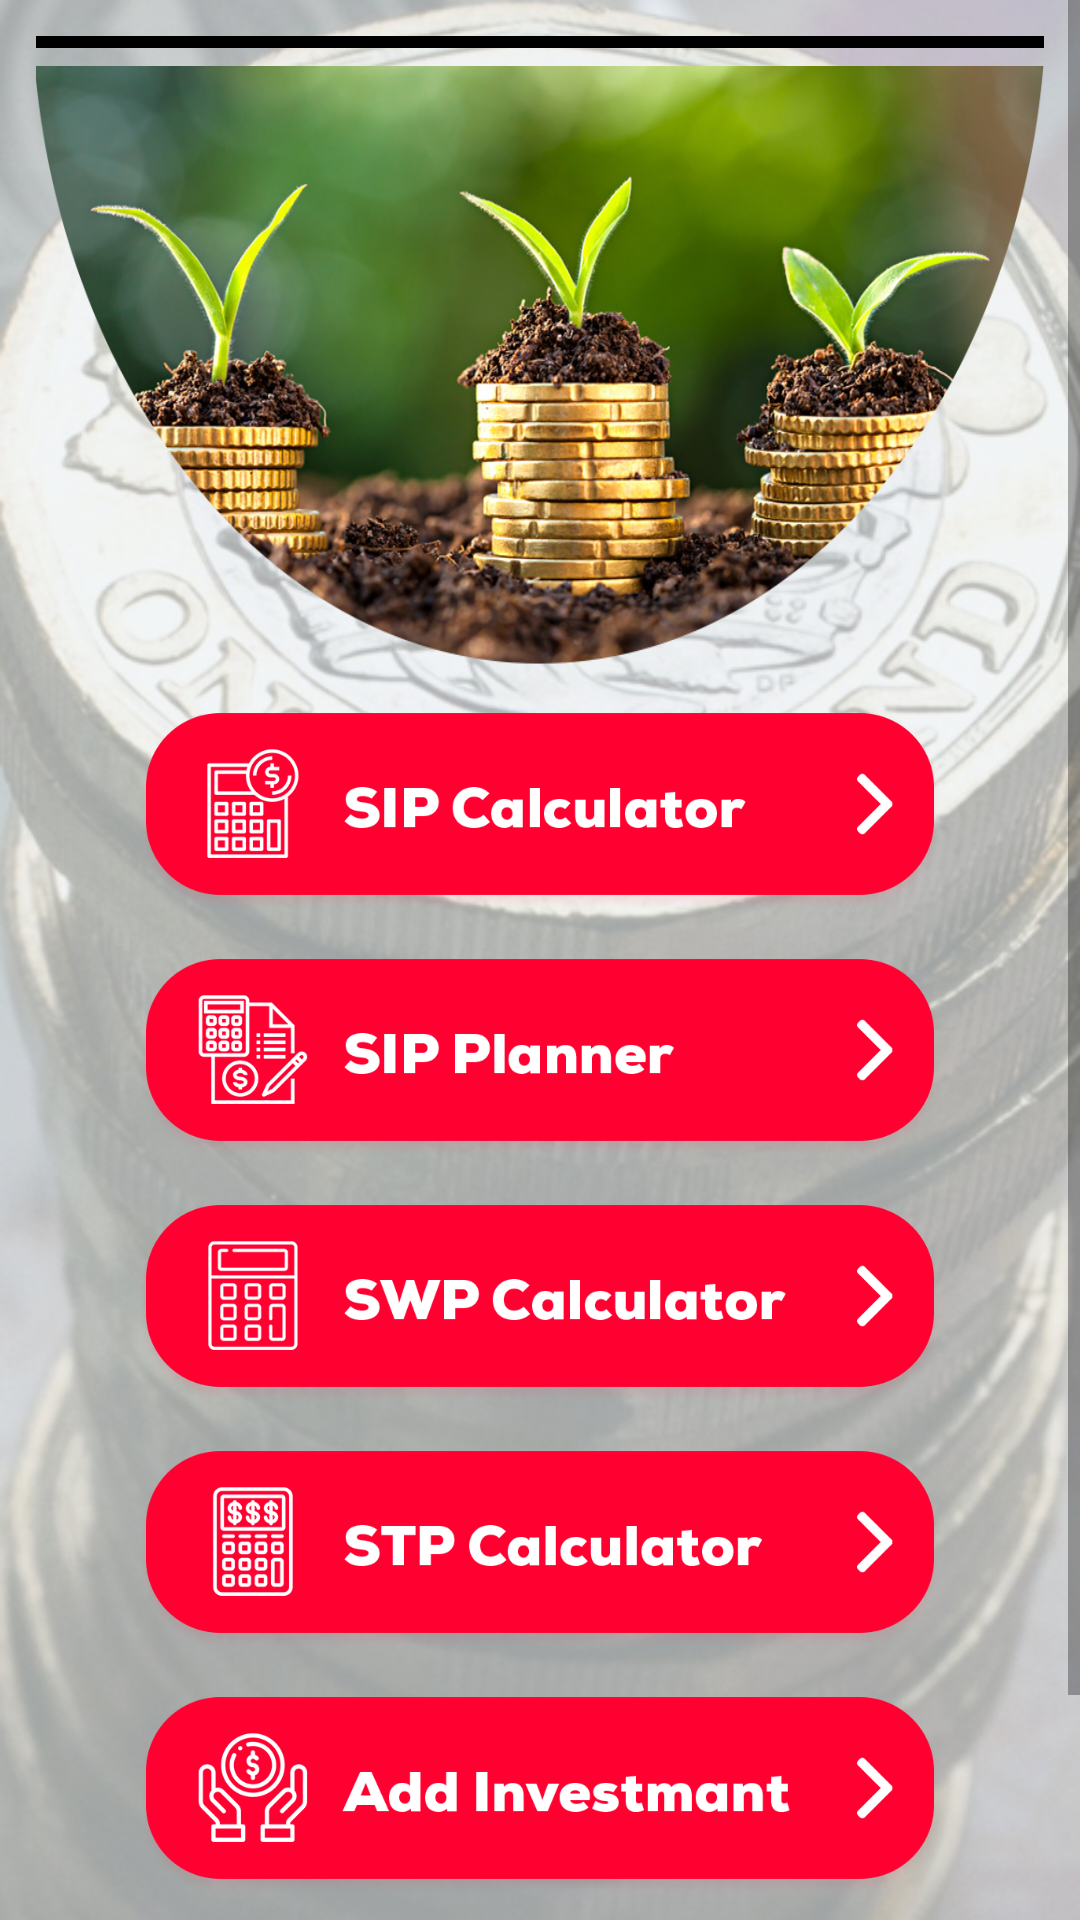

Android layout source for this screen:
<!-- AndroidManifest.xml: application theme AppTheme -->
<!-- res/layout/my_main_drawer_content.xml -->
<?xml version="1.0" encoding="utf-8"?>
<LinearLayout xmlns:android="http://schemas.android.com/apk/res/android"
    xmlns:app="http://schemas.android.com/apk/res-auto"
    android:layout_width="fill_parent"
    android:layout_height="fill_parent"
    android:background="@drawable/wallpaper"
    android:orientation="vertical"
    app:layout_behavior="@string/appbar_scrolling_view_behavior">

    <ScrollView
        android:layout_width="fill_parent"
        android:layout_height="fill_parent">

        <LinearLayout
            android:layout_width="fill_parent"
            android:layout_height="fill_parent"
            android:layout_margin="6dp"
            android:orientation="vertical"
            android:padding="6dp">

            <LinearLayout
                android:id="@+id/banner_container"
                android:layout_width="fill_parent"
                android:layout_height="wrap_content"
                android:layout_marginBottom="6dp"
                android:layout_weight="1.8"
                android:background="@drawable/banner_ad_bkg"
                android:gravity="center"
                android:orientation="vertical"
                android:padding="2dp" />

            <ImageView
                android:id="@+id/bannerhome"
                android:layout_width="fill_parent"
                android:layout_height="205dp"
                android:background="@drawable/home_banner"
                android:padding="6dp" />

            <ImageView
                android:id="@+id/sipCalc"
                android:layout_width="fill_parent"
                android:layout_height="82dp"
                android:padding="6dp"
                android:src="@drawable/sipcalculator" />

            <ImageView
                android:id="@+id/sipPlan"
                android:layout_width="fill_parent"
                android:layout_height="82dp"
                android:padding="6dp"
                android:src="@drawable/sipplanner" />

            <ImageView
                android:id="@+id/swpCalc"
                android:layout_width="fill_parent"
                android:layout_height="82dp"
                android:padding="6dp"
                android:src="@drawable/swpcalculator" />

            <ImageView
                android:id="@+id/stpCalc"
                android:layout_width="fill_parent"
                android:layout_height="82dp"
                android:padding="6dp"
                android:src="@drawable/stpcalculator" />

            <ImageView
                android:id="@+id/addPlan"
                android:layout_width="fill_parent"
                android:layout_height="82dp"
                android:padding="6dp"
                android:src="@drawable/addinvestment" />

            <ImageView
                android:id="@+id/viewPlan"
                android:layout_width="fill_parent"
                android:layout_height="82dp"
                android:padding="6dp"
                android:src="@drawable/viewmypalne" />

            <com.facebook.ads.NativeAdLayout
                android:id="@+id/native_ad_container"
                android:layout_width="fill_parent"
                android:layout_height="wrap_content"
                android:layout_gravity="bottom"
                android:layout_margin="6dp"
                android:layout_marginBottom="22dp"
                android:background="@drawable/native_ad_bkg"
                android:orientation="vertical"
                android:padding="6dp"
                android:visibility="gone" />
        </LinearLayout>
    </ScrollView>
</LinearLayout>
<!-- resources referenced by this layout -->
<resources>
  <!-- drawable addinvestment: png bitmap (drawable, 21071 bytes) -->
  <!-- drawable banner_ad_bkg (drawable) -->
  <?xml version="1.0" encoding="utf-8"?>
  <selector
    xmlns:android="http://schemas.android.com/apk/res/android">
      <item android:state_pressed="true">
          <shape android:shape="rectangle">
              <corners android:radius="0.0dip" />
              <stroke android:width="2.0dip" android:color="#ff000000" />
              <gradient android:startColor="#ff000000" android:endColor="#ff000000" android:angle="-90.0" />
          </shape>
      </item>
      <item android:state_focused="true">
          <shape android:shape="rectangle">
              <corners android:radius="0.0dip" />
              <stroke android:width="2.0dip" android:color="#ff000000" />
              <solid android:color="#ff000000" />
          </shape>
      </item>
      <item>
          <shape android:shape="rectangle">
              <corners android:radius="0.0dip" />
              <stroke android:width="2.0dip" android:color="#ff000000" />
              <gradient android:startColor="#ffffffff" android:endColor="#ffffffff" android:angle="-90.0" />
          </shape>
      </item>
  </selector>
  <!-- drawable home_banner: png bitmap (drawable, 803084 bytes) -->
  <!-- drawable sipcalculator: png bitmap (drawable, 19078 bytes) -->
  <!-- drawable sipplanner: png bitmap (drawable, 19506 bytes) -->
  <!-- drawable stpcalculator: png bitmap (drawable, 19012 bytes) -->
  <!-- drawable swpcalculator: png bitmap (drawable, 17197 bytes) -->
  <!-- drawable viewmypalne: png bitmap (drawable, 18904 bytes) -->
  <!-- drawable wallpaper: jpg bitmap (drawable, 154529 bytes) -->
  <style name="AppTheme" parent="@style/Theme.AppCompat.Light.DarkActionBar">
          <item name="colorAccent">@color/colorAccent</item>
          <item name="colorPrimary">@color/colorPrimary</item>
          <item name="colorPrimaryDark">@color/colorPrimaryDark</item>
      </style>
  <color name="colorAccent">#9575CD</color>
  <color name="colorPrimary">#FF0535</color>
  <color name="colorPrimaryDark">#FF5030</color>
</resources>
